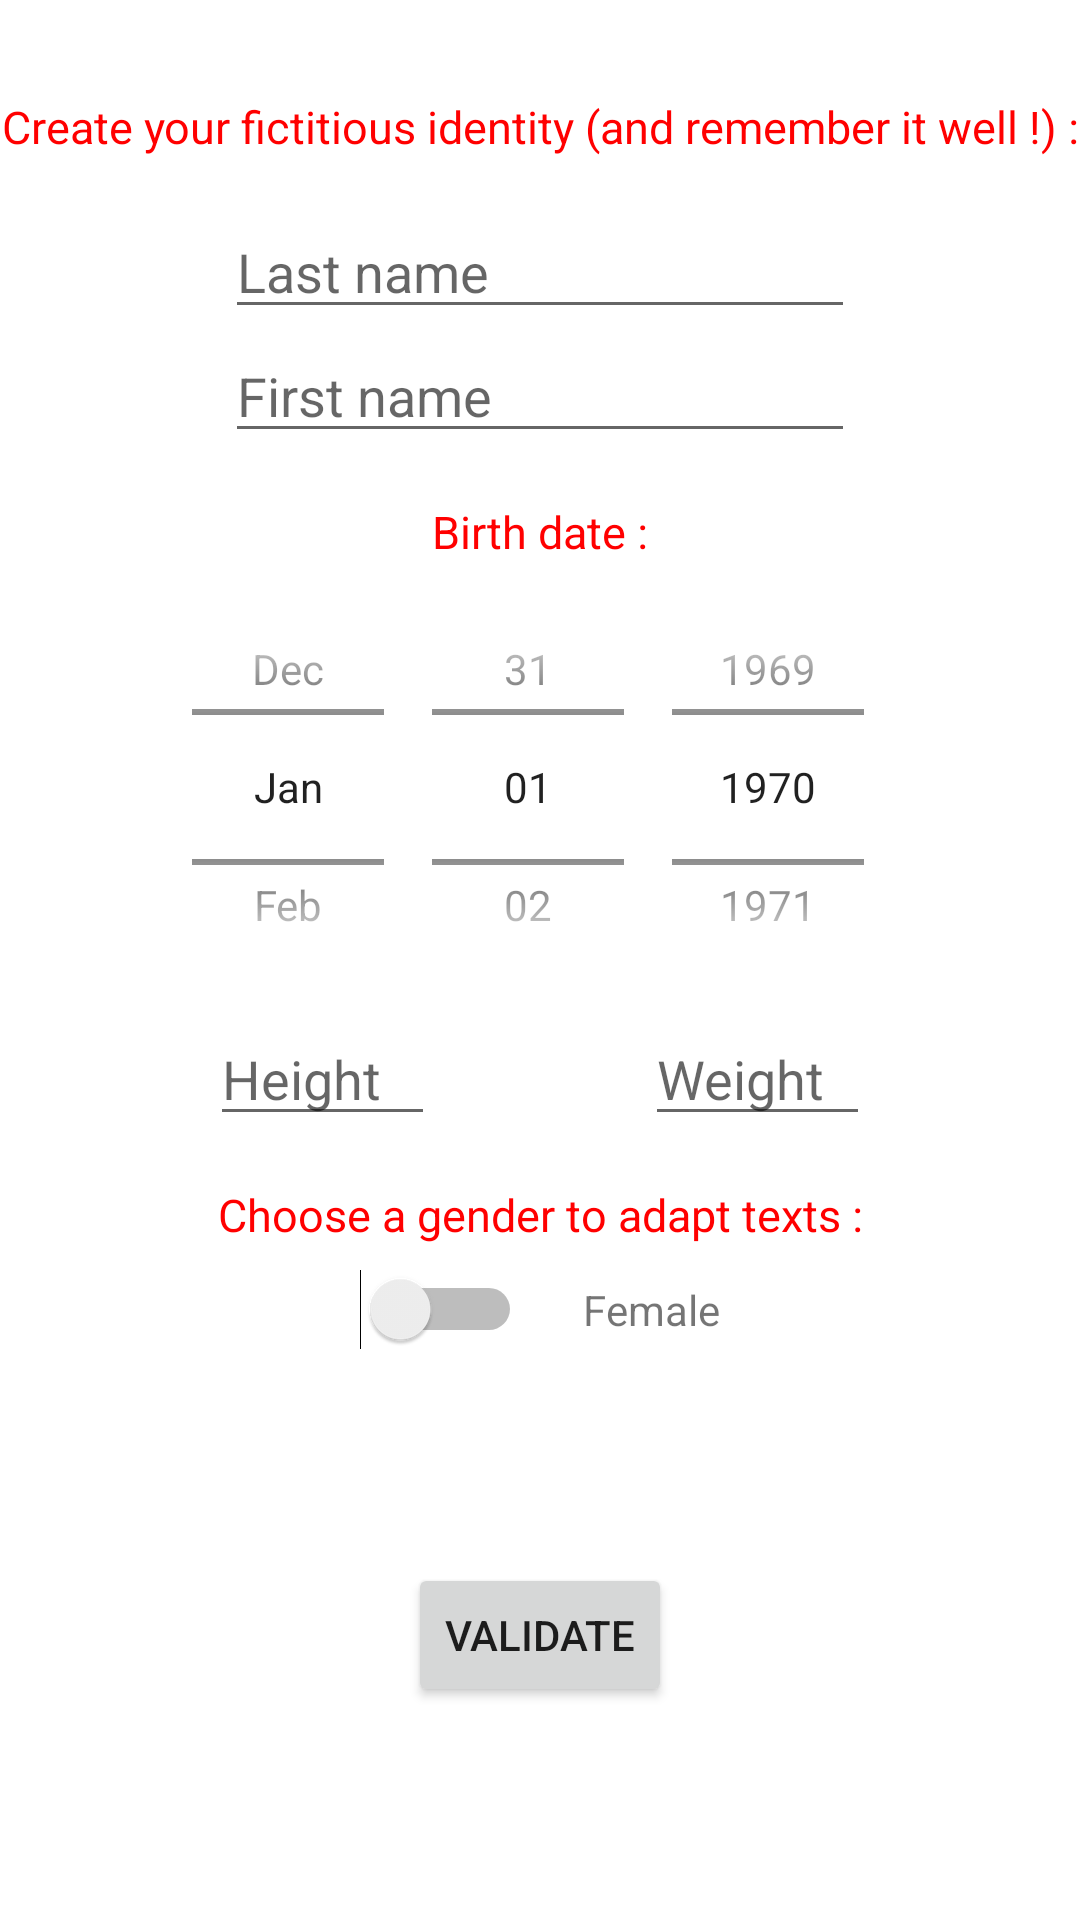

Reconstruct the res/layout file that produces this screen, plus the resources it refers to.
<!-- AndroidManifest.xml: application theme Theme.PrisonFantasy -->
<!-- res/layout/activity_create_identity.xml -->
<?xml version="1.0" encoding="utf-8"?>
<androidx.constraintlayout.widget.ConstraintLayout xmlns:android="http://schemas.android.com/apk/res/android"
    xmlns:app="http://schemas.android.com/apk/res-auto"
    xmlns:tools="http://schemas.android.com/tools"
    android:layout_width="match_parent"
    android:layout_height="match_parent"
    tools:context=".CreateIdentityActivity">

    <TextView
        android:id="@+id/createIdentity"
        android:layout_width="wrap_content"
        android:layout_height="wrap_content"
        android:layout_marginTop="32dp"
        android:textSize="15sp"
        android:textColor="@color/red"
        android:text="@string/create_identity"
        app:layout_constraintEnd_toEndOf="parent"
        app:layout_constraintHorizontal_bias="0.5"
        app:layout_constraintStart_toStartOf="parent"
        app:layout_constraintTop_toTopOf="parent" />

    <EditText
        android:id="@+id/createLastName"
        android:layout_width="wrap_content"
        android:layout_height="wrap_content"
        android:layout_marginTop="16dp"
        android:ems="10"
        android:hint="@string/last_name"
        android:inputType="textPersonName"
        app:layout_constraintEnd_toEndOf="parent"
        app:layout_constraintHorizontal_bias="0.5"
        app:layout_constraintStart_toStartOf="parent"
        app:layout_constraintTop_toBottomOf="@+id/createIdentity" />

    <EditText
        android:id="@+id/createFirstName"
        android:layout_width="wrap_content"
        android:layout_height="wrap_content"
        android:ems="10"
        android:hint="@string/first_name"
        android:inputType="textPersonName"
        app:layout_constraintEnd_toEndOf="parent"
        app:layout_constraintStart_toStartOf="parent"
        app:layout_constraintTop_toBottomOf="@+id/createLastName" />

    <TextView
        android:id="@+id/birthdayText"
        android:layout_width="wrap_content"
        android:layout_height="wrap_content"
        android:layout_marginTop="16dp"
        android:textSize="15sp"
        android:textColor="@color/red"
        android:text="@string/birthday_text"
        app:layout_constraintEnd_toEndOf="parent"
        app:layout_constraintStart_toStartOf="parent"
        app:layout_constraintTop_toBottomOf="@+id/createFirstName" />

    <DatePicker
        android:id="@+id/datePicker"
        android:layout_width="wrap_content"
        android:layout_height="150dp"
        android:calendarViewShown="false"
        android:datePickerMode="spinner"
        app:layout_constraintEnd_toEndOf="parent"
        app:layout_constraintStart_toStartOf="parent"
        app:layout_constraintTop_toBottomOf="@+id/birthdayText" />

    <EditText
        android:id="@+id/characterHeight"
        android:layout_width="75dp"
        android:layout_height="wrap_content"
        android:ems="10"
        android:hint="@string/choose_height"
        android:inputType="number"
        app:layout_constraintEnd_toStartOf="@+id/characterWeight"
        app:layout_constraintHorizontal_bias="0.5"
        app:layout_constraintStart_toStartOf="parent"
        app:layout_constraintTop_toBottomOf="@+id/datePicker" />

    <EditText
        android:id="@+id/characterWeight"
        android:layout_width="75dp"
        android:layout_height="wrap_content"
        android:ems="10"
        android:hint="@string/choose_weight"
        android:inputType="number"
        app:layout_constraintBaseline_toBaselineOf="@+id/characterHeight"
        app:layout_constraintEnd_toEndOf="parent"
        app:layout_constraintHorizontal_bias="0.5"
        app:layout_constraintStart_toEndOf="@+id/characterHeight" />

    <Switch
        android:id="@+id/switchGenderButton"
        android:layout_width="wrap_content"
        android:layout_height="wrap_content"
        android:layout_marginStart="100dp"
        android:layout_marginTop="8dp"
        app:layout_constraintEnd_toEndOf="parent"
        app:layout_constraintEnd_toStartOf="@+id/resultGender"
        app:layout_constraintHorizontal_bias="0.5"
        app:layout_constraintStart_toStartOf="parent"
        app:layout_constraintTop_toBottomOf="@+id/select_Gender"
        tools:ignore="UseSwitchCompatOrMaterialXml" />

    <TextView
        android:id="@+id/select_Gender"
        android:layout_width="wrap_content"
        android:layout_height="wrap_content"
        android:layout_marginTop="16dp"
        android:textSize="15sp"
        android:textColor="@color/red"
        android:text="@string/select_gender"
        app:layout_constraintEnd_toEndOf="parent"
        app:layout_constraintStart_toStartOf="parent"
        app:layout_constraintTop_toBottomOf="@+id/characterHeight" />

    <TextView
        android:id="@+id/resultGender"
        android:layout_width="wrap_content"
        android:layout_height="wrap_content"
        android:layout_marginEnd="100dp"
        android:text="@string/result_gender_f"
        app:layout_constraintBaseline_toBaselineOf="@+id/switchGenderButton"
        app:layout_constraintEnd_toEndOf="parent"
        app:layout_constraintHorizontal_bias="0.5"
        app:layout_constraintStart_toEndOf="@+id/switchGenderButton" />

    <Button
        android:id="@+id/buttonValidateIdentity"
        android:layout_width="wrap_content"
        android:layout_height="wrap_content"
        android:onClick="onValidate"
        android:text="@string/validate_button"
        app:layout_constraintBottom_toBottomOf="parent"
        app:layout_constraintEnd_toEndOf="parent"
        app:layout_constraintStart_toStartOf="parent"
        app:layout_constraintTop_toBottomOf="@+id/switchGenderButton" />

</androidx.constraintlayout.widget.ConstraintLayout>
<!-- resources referenced by this layout -->
<resources>
  <color name="red">#FF0000</color>
  <string name="birthday_text">Birth date :</string>
  <string name="choose_height">Height</string>
  <string name="choose_weight">Weight</string>
  <string name="create_identity">Create your fictitious identity (and remember it well !) :</string>
  <string name="first_name">First name</string>
  <string name="last_name">Last name</string>
  <string name="result_gender_f">Female</string>
  <string name="select_gender">Choose a gender to adapt texts :</string>
  <string name="validate_button">Validate</string>
  <style name="Theme.PrisonFantasy" parent="Theme.MaterialComponents.DayNight.DarkActionBar">
          
          <item name="colorPrimary">@color/red</item>
          <item name="colorPrimaryVariant">@color/red2</item>
          <item name="colorOnPrimary">@color/white</item>
          
          <item name="colorSecondary">@color/teal_200</item>
          <item name="colorSecondaryVariant">@color/teal_700</item>
          <item name="colorOnSecondary">@color/black</item>
          
          <item name="android:statusBarColor" tools:targetApi="l">?attr/colorPrimaryVariant</item>
          
      </style>
  <color name="red2">#C80000</color>
  <color name="white">#FFFFFFFF</color>
  <color name="teal_200">#FF03DAC5</color>
  <color name="teal_700">#FF018786</color>
  <color name="black">#FF000000</color>
</resources>
